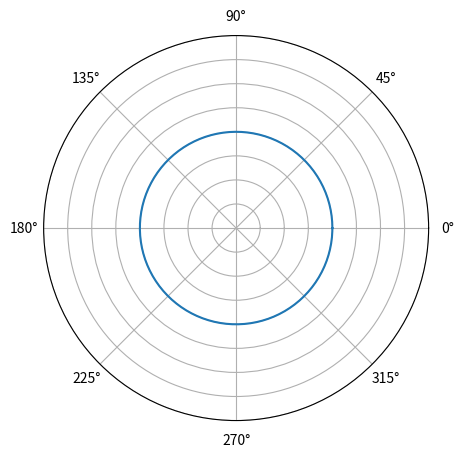
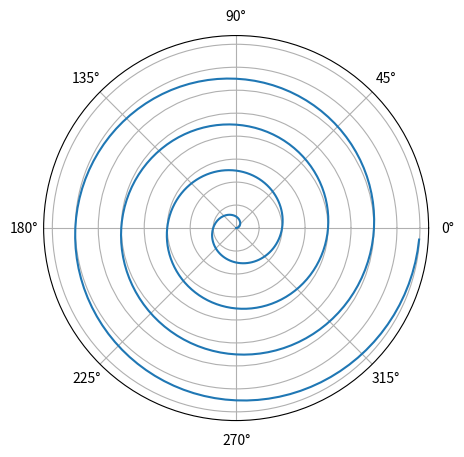
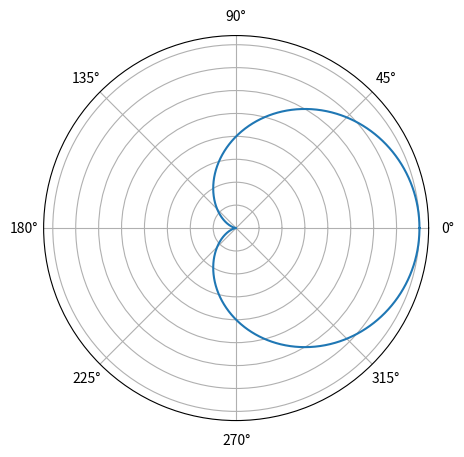
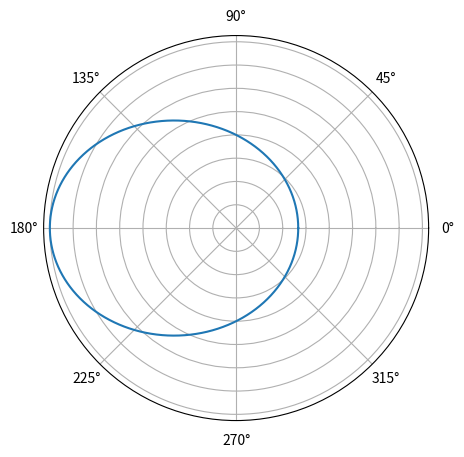
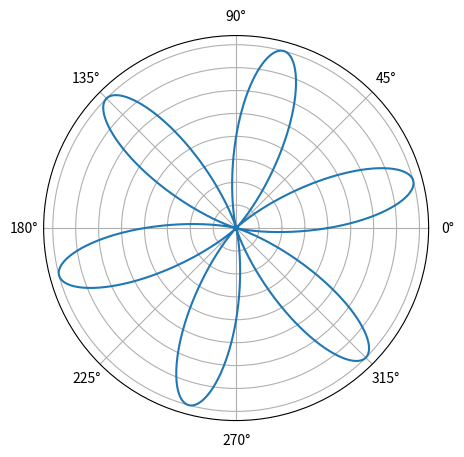
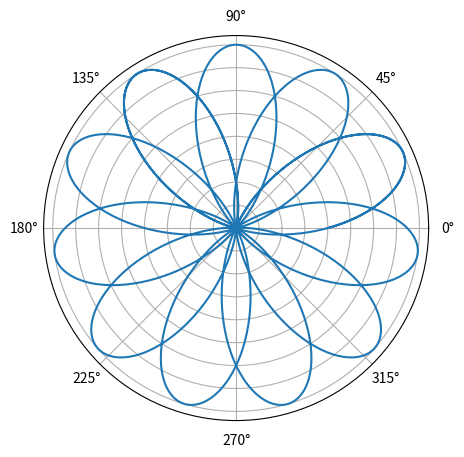
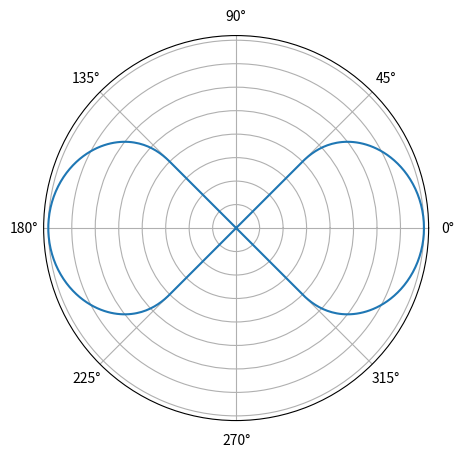
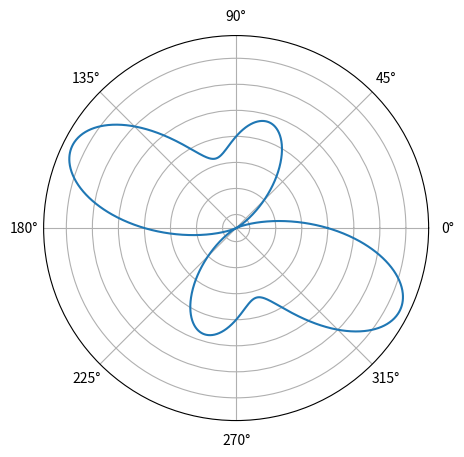
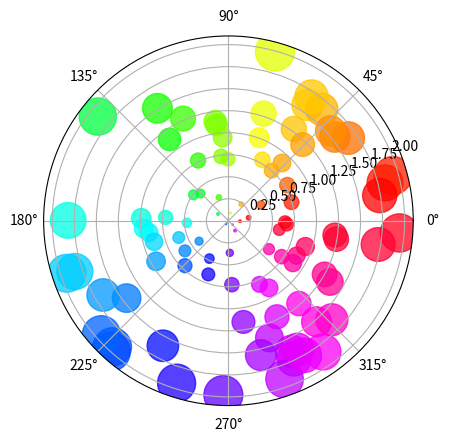
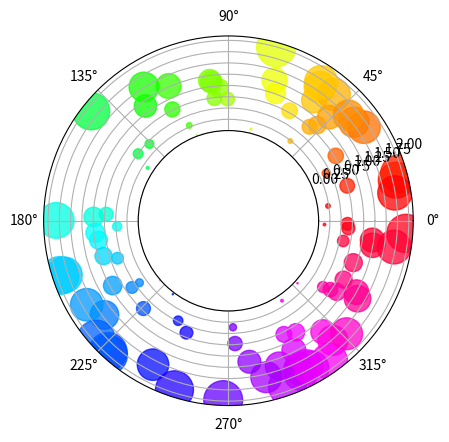
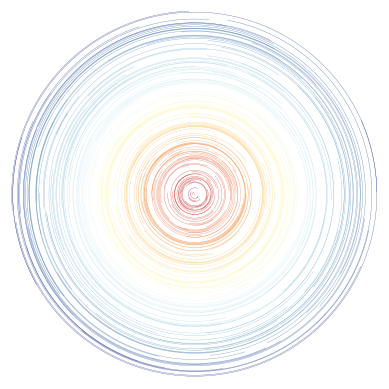
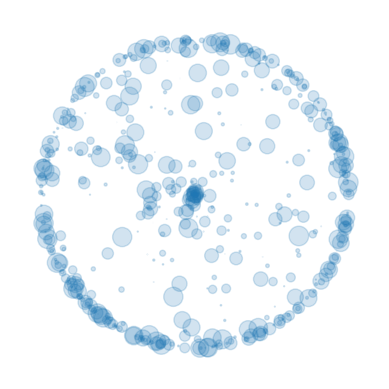

The script that saved these images, in order:
#!/usr/bin/env python3
# -*- coding: utf-8 -*-
"""
Created on Sun Jun 23 14:49:20 2024

[redacted]
Chapter 9 极坐标绘图 | Book 2《可视之美》

"""

# 导入包
import numpy as np
import matplotlib.pyplot as plt

import os

# 如果文件夹不存在，创建文件夹
if not os.path.isdir("Figures"):
    os.makedirs("Figures")

## 正圆
theta_array = np.linspace(0,2*np.pi, 200)
r_array     = np.ones_like(theta_array)

fig = plt.figure(figsize = (5,5))
ax = fig.add_subplot(projection='polar')
ax.plot(theta_array, r_array)
ax.set_rmax(2)
ax.set_rmin(0)
ax.set_rlabel_position(22.5)  # Move radial labels away from plotted line
ax.grid(True)
ax.set_yticklabels([])
fig.savefig('Figures/正圆.svg', format='svg')


# 阿基米德螺线
r_array = np.arange(0, 4, 0.01)
theta_array = 2 * np.pi * r_array

fig = plt.figure(figsize = (5,5))
ax = fig.add_subplot(projection='polar')
ax.plot(theta_array, r_array)
ax.set_rmin(r_array.min())
ax.set_rlabel_position(22.5)
ax.grid(True)
ax.set_yticklabels([])
fig.savefig('Figures/阿基米德螺线.svg', format='svg')



# 心形曲线
theta_array = np.linspace(0,2*np.pi, 2000)
r_array     = 2 + 2*np.cos(theta_array)

fig = plt.figure(figsize = (5,5))
ax = fig.add_subplot(projection='polar')

ax.plot(theta_array, r_array)
ax.set_rmin(r_array.min())

ax.set_rlabel_position(22.5)
ax.grid(True)
ax.set_yticklabels([])
fig.savefig('Figures/心形曲线.svg', format='svg')


# 椭圆
theta_array = np.linspace(0,2*np.pi, 2000)
r_array     = 1/(1 + 0.5*np.cos(theta_array))

fig = plt.figure(figsize = (5,5))
ax = fig.add_subplot(projection='polar')

ax.plot(theta_array, r_array)
ax.set_rmin(0)

ax.set_rlabel_position(22.5)
ax.grid(True)
ax.set_yticklabels([])
fig.savefig('Figures/椭圆.svg', format='svg')



# 玫瑰线
theta_array = np.linspace(0,2*np.pi, 2000)
r_array     = 2*np.sin(6*theta_array)

fig = plt.figure(figsize = (5,5))
ax = fig.add_subplot(projection='polar')

ax.plot(theta_array, r_array)
ax.set_rmin(r_array.min())

ax.set_rlabel_position(22.5)
ax.grid(True)
ax.set_yticklabels([])
fig.savefig('Figures/玫瑰线.svg', format='svg')


# 玫瑰线，有理数
theta_array = np.linspace(0,7*np.pi, 2000)
r_array     = 2*np.sin(11/3*theta_array)

fig = plt.figure(figsize = (5,5))
ax = fig.add_subplot(projection='polar')

ax.plot(theta_array, r_array)
ax.set_rmin(r_array.min())

ax.set_rlabel_position(22.5)
ax.grid(True)
ax.set_yticklabels([])
fig.savefig('Figures/玫瑰线，有理数.svg', format='svg')


# 双纽线

a = 2
t = np.linspace(0, 2*np.pi, 200)
sint = np.sin(t)
cost = np.cos(t)
theta = np.arctan2(sint*cost, cost)
r = a*np.abs(cost) / np.sqrt(1 + sint**2)

fig = plt.figure(figsize = (5,5))
ax = fig.add_subplot(projection='polar')

ax.plot(theta, r)
ax.set_rmin(r_array.min())

ax.set_rlabel_position(22.5)
ax.grid(True)
ax.set_yticklabels([])
fig.savefig('Figures/双纽线.svg', format='svg')




# 蝴蝶翼
theta_array = np.linspace(0,2*np.pi, 2000)
r_array = 1 - np.cos(theta_array)*np.sin(3*theta_array)

fig = plt.figure(figsize = (5,5))
ax = fig.add_subplot(projection='polar')

ax.plot(theta_array, r_array)
ax.set_rlabel_position(22.5)
ax.set_rmin(r_array.min())
ax.grid(True)
ax.set_yticklabels([])
fig.savefig('Figures/蝴蝶翼.svg', format='svg')






#%% 导入包
import numpy as np
import matplotlib.pyplot as plt

import os

# 如果文件夹不存在，创建文件夹
# if not os.path.isdir("Figures"):
    # os.makedirs("Figures")



# 随机数数量
num = 100
r = 2 * np.random.rand(num)
theta = 2 * np.pi * np.random.rand(num)
area = 200 * r**2
# 散点面积

colors = theta


## 1
fig = plt.figure()
ax = fig.add_subplot(projection='polar')
ax.scatter(theta, r, c=colors, s=area, cmap='hsv', alpha=0.75)

# fig.savefig('Figures/极坐标散点图_1.svg', format='svg')
plt.show()


## 2
fig = plt.figure()
ax = fig.add_subplot(projection='polar')
c = ax.scatter(theta, r, c=colors, s=area, cmap='hsv', alpha=0.75)

ax.set_rorigin(-2)
# 改变极轴
# set_rorigin 是用于极坐标图 (polar plot) 的一个方法，用于设置极坐标轴的原点位置。
# 默认情况下，极坐标轴的原点位置位于图形中心。
# set_rorigin 方法可以用来改变极坐标轴原点的位置，
# 它接受一个参数 value，用于设置极坐标轴的半径的起点位置。
# 例如，如果将 value 设置为负数，那么极坐标轴原点将会移动到图形中心的下方，
# 而如果将 value 设置为正数，那么极坐标轴原点将会移动到图形中心的上方。

# fig.savefig('Figures/极坐标散点图_2.svg', format='svg')
plt.show()



#%% 极坐标中的生成艺术
import numpy as np
import matplotlib.pyplot as plt
import matplotlib as mpl
import os
# 如果文件夹不存在，创建文件夹
if not os.path.isdir("Figures"):
    os.makedirs("Figures")

def arc(r, angle_start, angle_arc):
    delta_radian = np.pi/720
    angle_array = np.arange(angle_start,
                            angle_start + angle_arc,
                            delta_radian)

    x_array = r * np.cos(angle_array)
    y_array = r * np.sin(angle_array)

    return x_array, y_array

cmap = mpl.cm.get_cmap('RdYlBu')
num = 200

r_array = np.random.uniform(0, 1, num)
angle_1_array = np.random.uniform(0, 2*np.pi, num)
angle_2_array = np.random.uniform(0, 2*np.pi, num)

fig, ax = plt.subplots()

for r_idx, a_1_idx, a_2_idx in zip(r_array, angle_1_array, angle_2_array):

    x_array, y_array = arc(r_idx, a_1_idx, a_2_idx)
    plt.plot(x_array,
             y_array,
             color = cmap(r_idx),
             lw = 0.2)

ax.set_xlim(-1, 1)
ax.set_ylim(-1, 1)
ax.set_xticks([])
ax.set_yticks([])
ax.axis('off')
ax.set_aspect('equal')
# fig.savefig('Figures/随机弧.svg', format='svg')
plt.show()


## 2
num = 600
r_array = np.random.uniform(0, 4, num)
r_array = 1 - np.exp(-r_array**2)

angle_array = np.random.uniform(0,1,num) * 2 * np.pi
x_array = np.cos(angle_array) * r_array
y_array = np.sin(angle_array) * r_array
area_array = np.random.rand(num)**3 * 200


fig, ax = plt.subplots()

plt.scatter(x_array, y_array, s=area_array, alpha = 0.2)
ax.set_xlim(-1.2, 1.2)
ax.set_ylim(-1.2, 1.2)
ax.set_xticks([])
ax.set_yticks([])
ax.axis('off')
ax.set_aspect('equal')
# fig.savefig('Figures/边缘散点.svg', format='svg')
plt.show()






























































































































































































































































































































































































































































































































































































































































